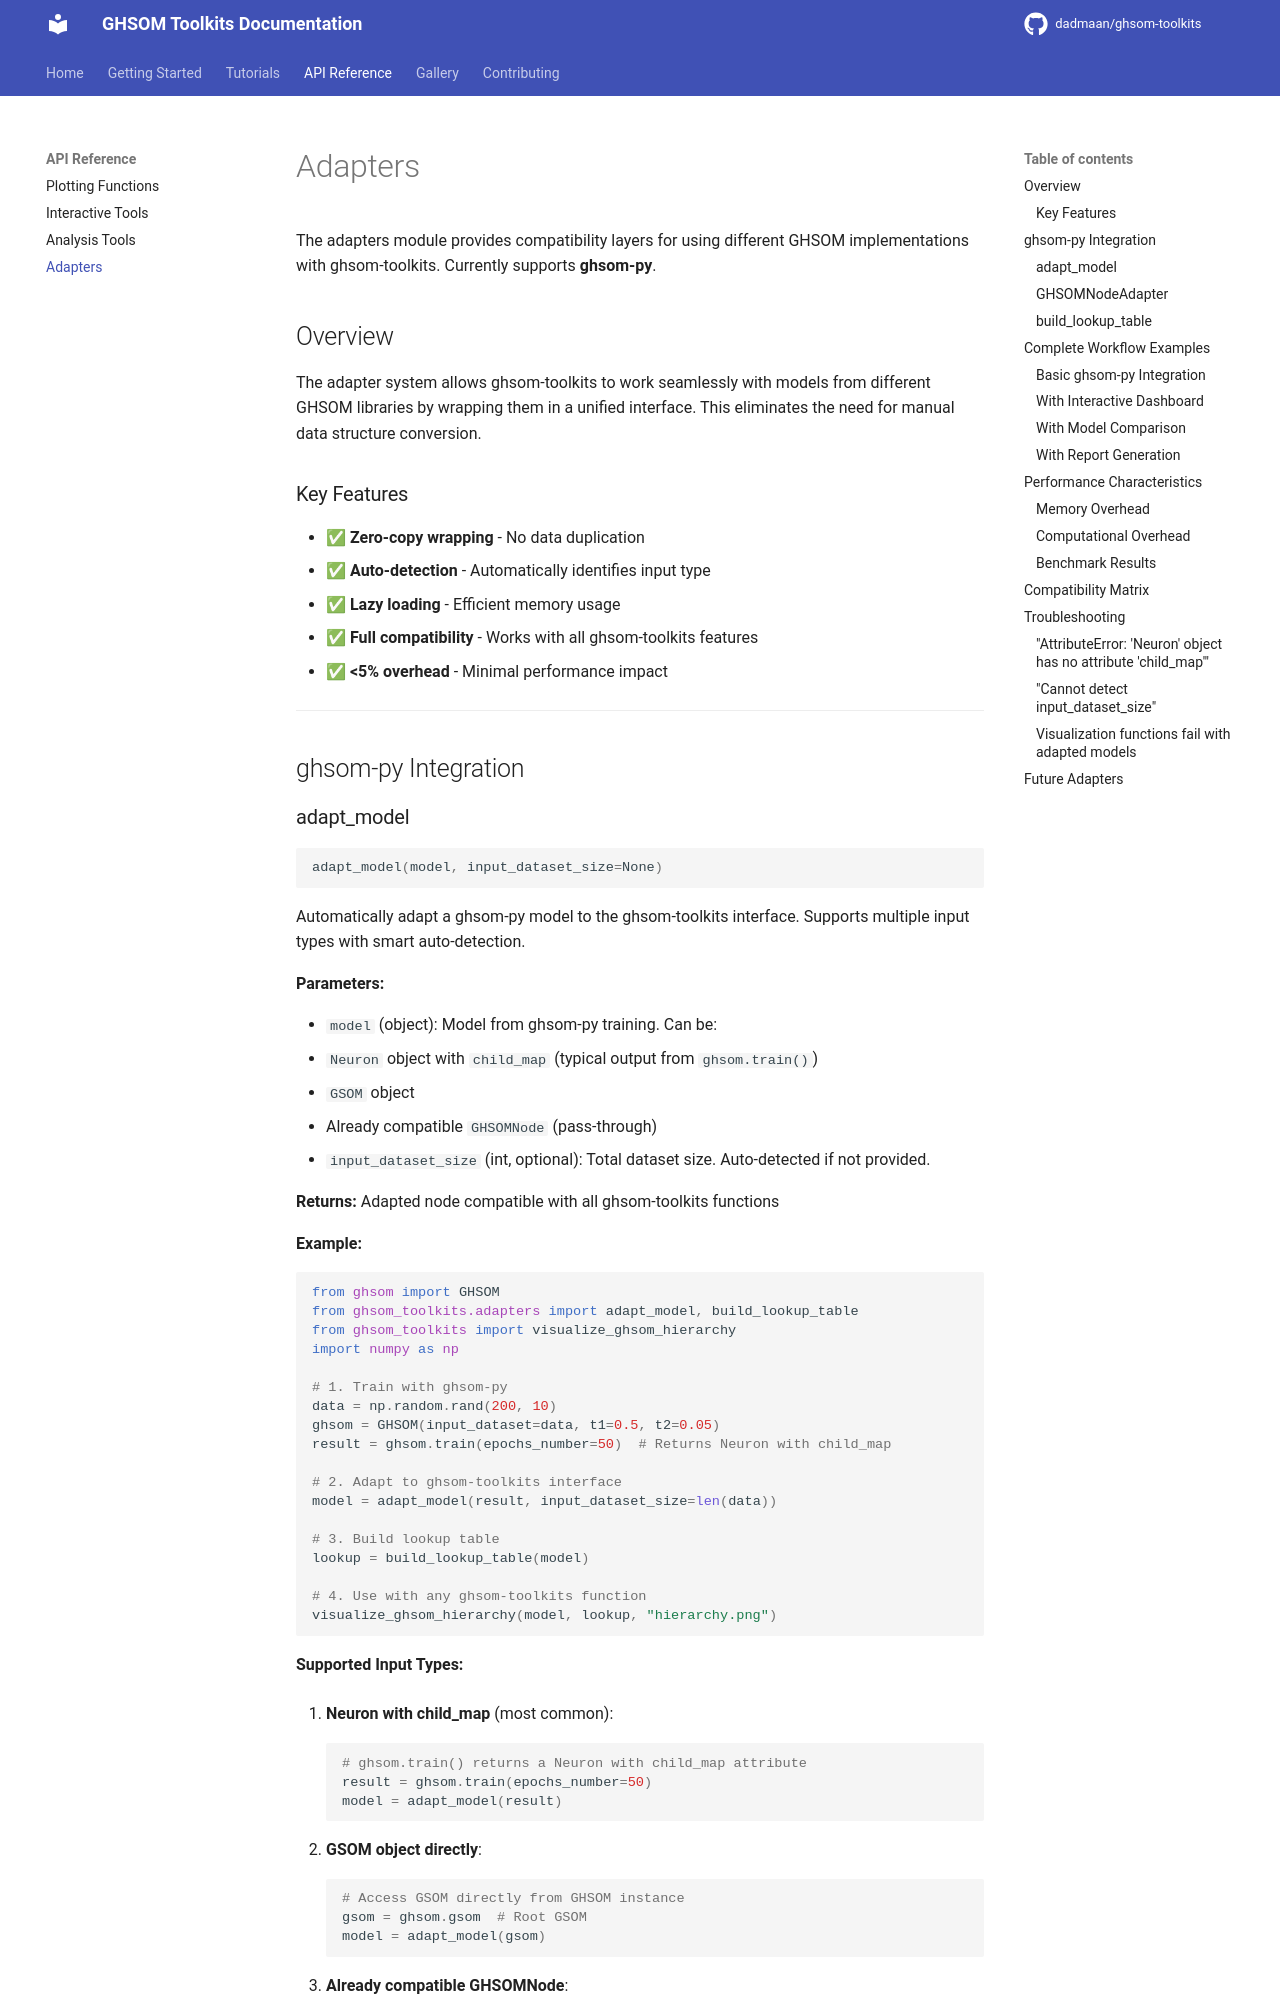

repository: dadmaan/ghsom-toolkits · page: api/adapters/index.html · generator: mkdocs

# Adapters

The adapters module provides compatibility layers for using different GHSOM implementations with ghsom-toolkits. Currently supports **ghsom-py**.

## Overview

The adapter system allows ghsom-toolkits to work seamlessly with models from different GHSOM libraries by wrapping them in a unified interface. This eliminates the need for manual data structure conversion.

### Key Features

- ✅ **Zero-copy wrapping** - No data duplication
- ✅ **Auto-detection** - Automatically identifies input type
- ✅ **Lazy loading** - Efficient memory usage
- ✅ **Full compatibility** - Works with all ghsom-toolkits features
- ✅ **<5% overhead** - Minimal performance impact

---

## ghsom-py Integration
